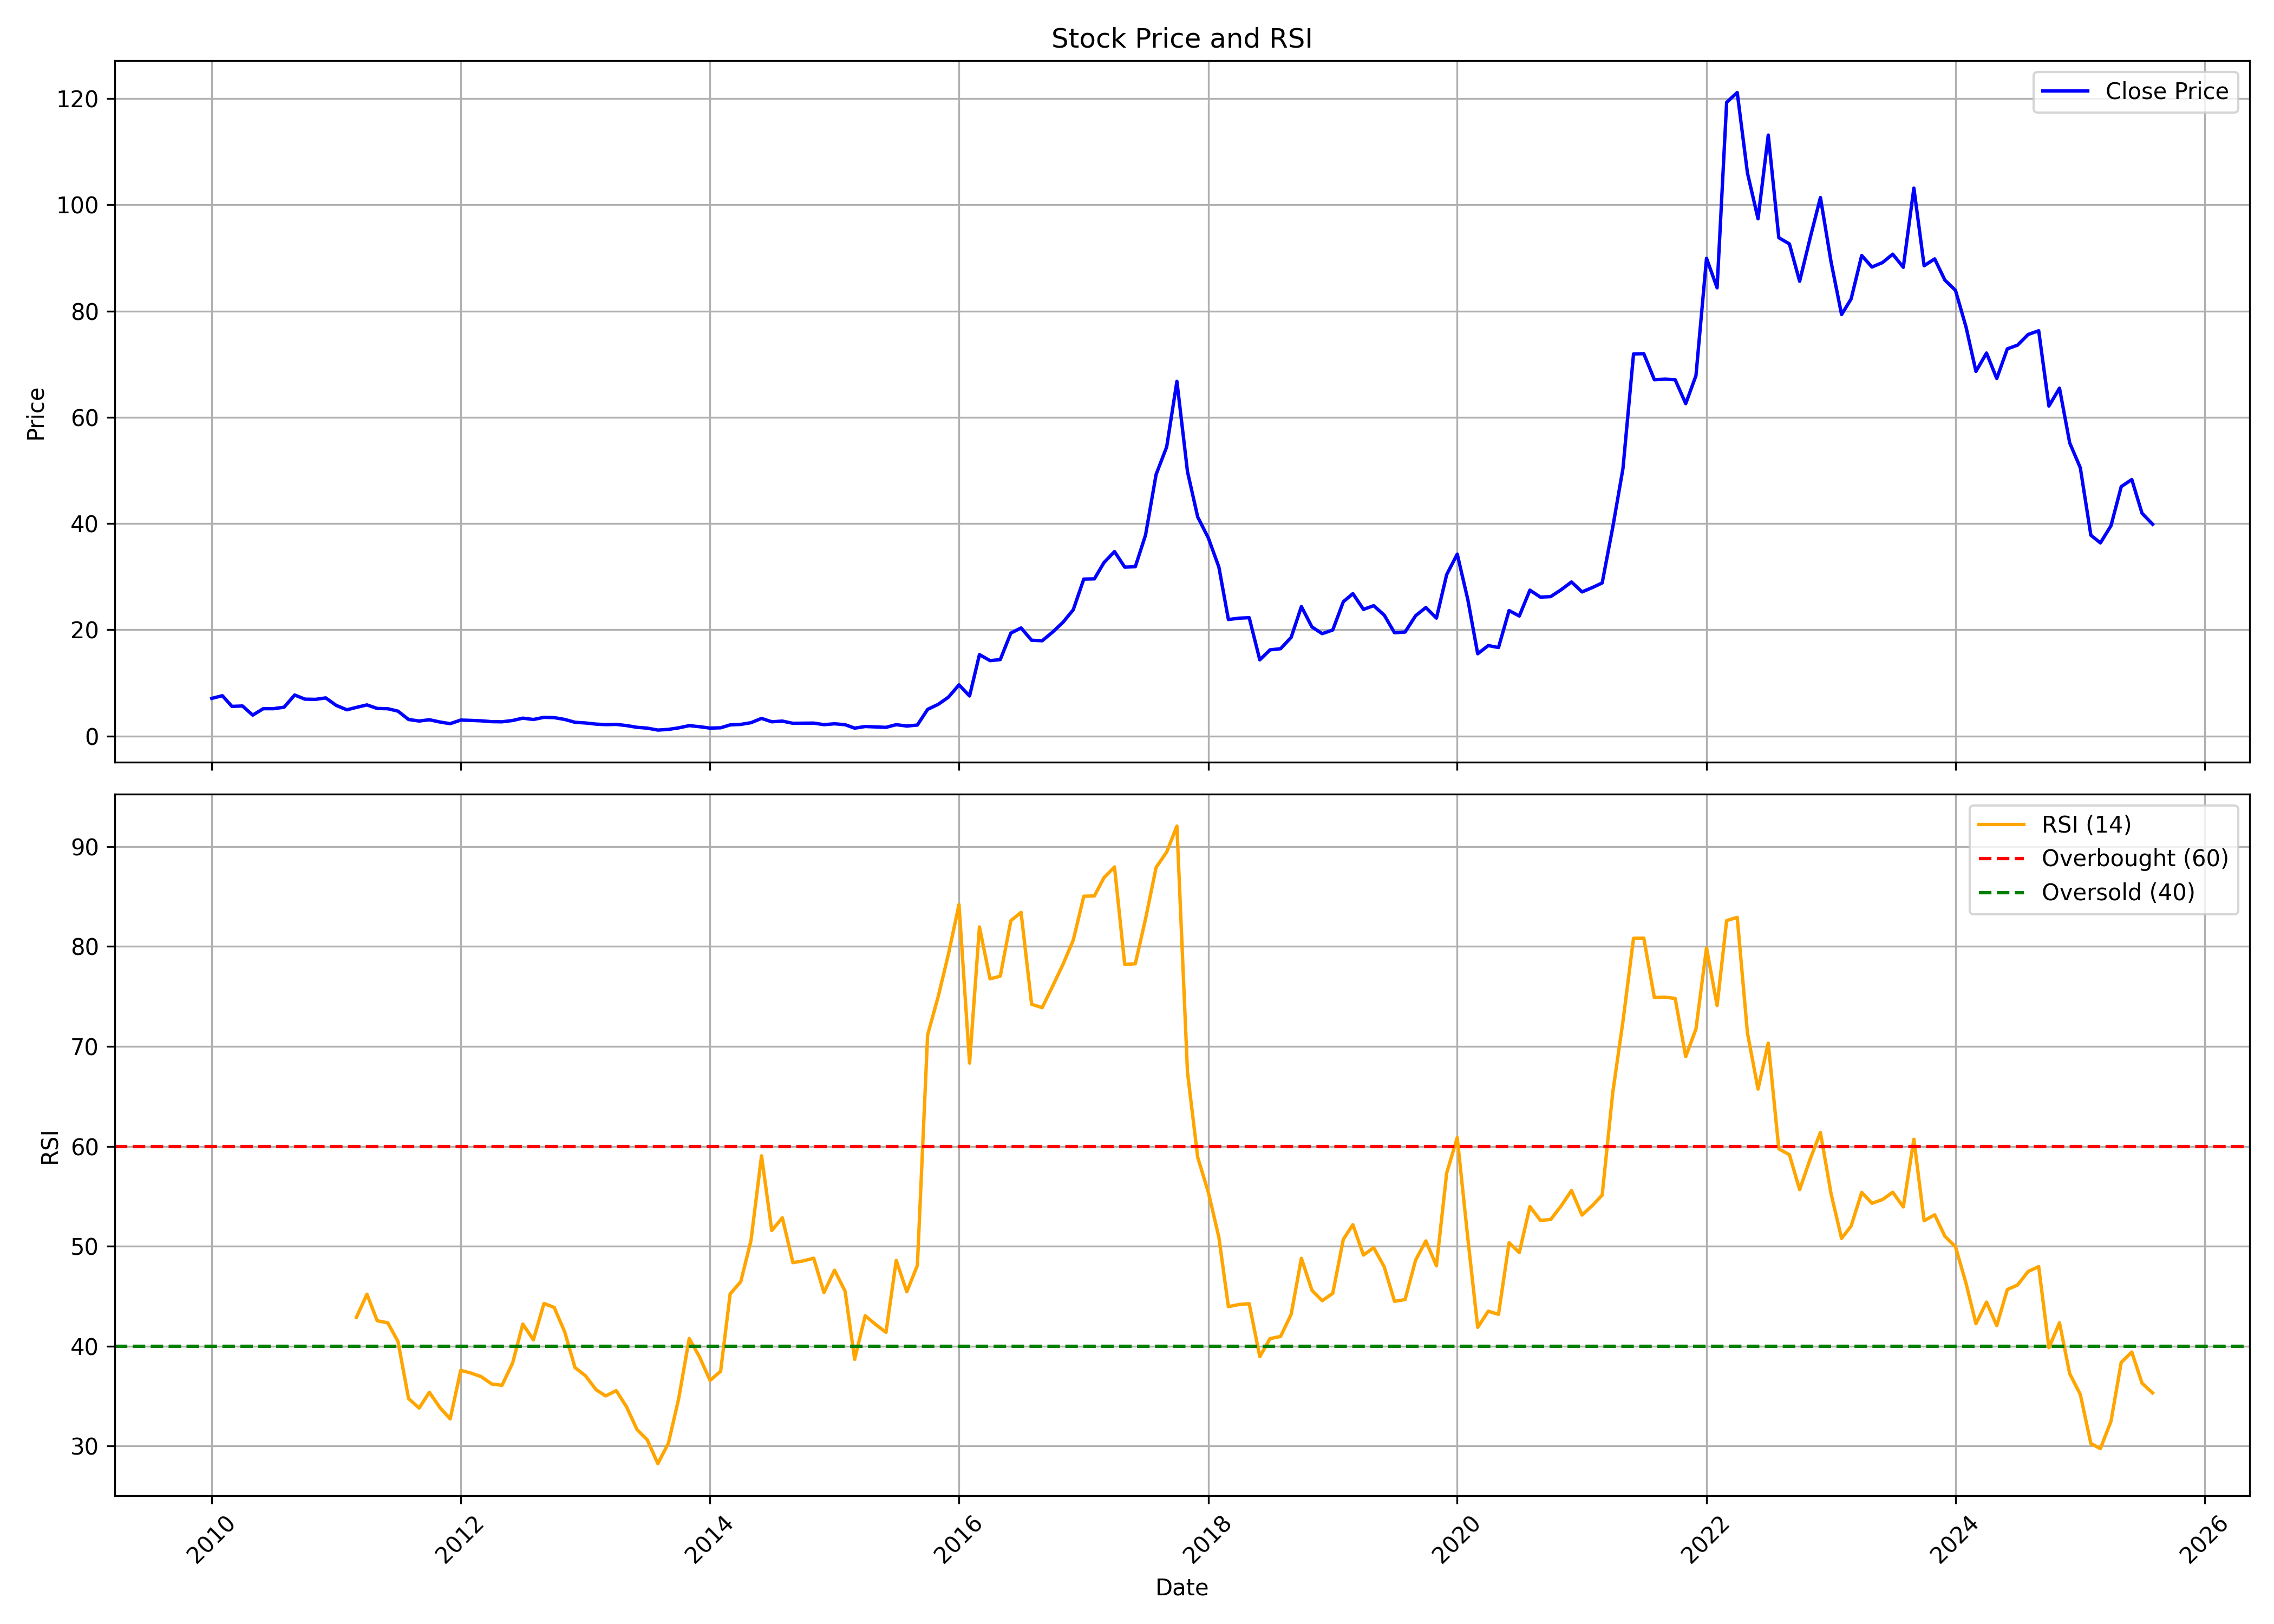

Source data for this figure (header and first rows):
, date, symbol, open, high, low, close, volume, rsi
0, 2010-01-01, DWARKESH, 8.124, 9.124, 6.825, 7.076, 19231870, 
1, 2010-02-01, DWARKESH, 7.226, 9.047, 6.941, 7.584, 18909130, 
2, 2010-03-01, DWARKESH, 7.584, 7.664, 5.346, 5.576, 8966180, 
3, 2010-04-01, DWARKESH, 5.58, 6.15, 5.187, 5.647, 4275840, 
4, 2010-05-01, DWARKESH, 5.706, 5.78, 3.479, 3.927, 26057720, 
5, 2010-06-01, DWARKESH, 3.89, 5.547, 3.883, 5.143, 18546550, 
6, 2010-07-01, DWARKESH, 5.18, 6.299, 5.017, 5.139, 15879690, 
7, 2010-08-01, DWARKESH, 5.15, 6.373, 5.061, 5.421, 20360550, 
8, 2010-09-01, DWARKESH, 5.465, 8.722, 5.454, 7.714, 87991410, 
9, 2010-10-01, DWARKESH, 7.762, 7.781, 6.817, 6.936, 31971360, 
10, 2010-11-01, DWARKESH, 7.04, 9.137, 6.313, 6.895, 55721160, 
11, 2010-12-01, DWARKESH, 7.01, 7.666, 5.558, 7.169, 33428720, 
12, 2011-01-01, DWARKESH, 7.121, 8.007, 5.446, 5.754, 15836330, 
13, 2011-02-01, DWARKESH, 5.669, 6.132, 4.902, 4.928, 7577830, 
14, 2011-03-01, DWARKESH, 5.002, 5.843, 4.831, 5.383, 8139030, 42.88
15, 2011-04-01, DWARKESH, 5.335, 6.432, 5.335, 5.85, 11104040, 45.2
16, 2011-05-01, DWARKESH, 5.854, 5.928, 4.635, 5.183, 2986000, 42.54
17, 2011-06-01, DWARKESH, 5.043, 5.513, 4.076, 5.132, 5984550, 42.33
18, 2011-07-01, DWARKESH, 5.187, 5.502, 4.646, 4.676, 3121110, 40.46
19, 2011-08-01, DWARKESH, 4.72, 4.817, 2.779, 3.105, 5725950, 34.75
20, 2011-09-01, DWARKESH, 3.105, 3.498, 2.723, 2.816, 4982760, 33.8
21, 2011-10-01, DWARKESH, 2.816, 3.179, 2.645, 3.057, 2602900, 35.38
22, 2011-11-01, DWARKESH, 3.075, 3.16, 2.564, 2.631, 1707520, 33.84
23, 2011-12-01, DWARKESH, 2.653, 2.738, 2.075, 2.316, 1614460, 32.71
24, 2012-01-01, DWARKESH, 2.305, 3.631, 2.238, 2.997, 8651030, 37.58
25, 2012-02-01, DWARKESH, 3.112, 3.231, 2.786, 2.931, 1164550, 37.29
26, 2012-03-01, DWARKESH, 2.834, 3.368, 2.705, 2.853, 1929510, 36.94
27, 2012-04-01, DWARKESH, 3.072, 3.072, 2.631, 2.697, 1189420, 36.21
28, 2012-05-01, DWARKESH, 2.705, 2.946, 2.456, 2.671, 1520370, 36.08
29, 2012-06-01, DWARKESH, 2.631, 2.949, 2.571, 2.916, 1177590, 38.3
30, 2012-07-01, DWARKESH, 2.927, 3.89, 2.831, 3.357, 8583540, 42.21
31, 2012-08-01, DWARKESH, 3.372, 3.924, 2.975, 3.105, 1434720, 40.63
32, 2012-09-01, DWARKESH, 3.12, 3.827, 3.12, 3.512, 2828620, 44.27
33, 2012-10-01, DWARKESH, 3.446, 3.813, 3.26, 3.457, 2807700, 43.87
34, 2012-11-01, DWARKESH, 3.42, 3.572, 3.042, 3.112, 1962330, 41.4
35, 2012-12-01, DWARKESH, 3.172, 3.186, 2.542, 2.579, 3134630, 37.86
36, 2013-01-01, DWARKESH, 2.557, 2.838, 2.253, 2.449, 2427980, 37.02
37, 2013-02-01, DWARKESH, 2.431, 2.731, 2.156, 2.234, 2965240, 35.63
38, 2013-03-01, DWARKESH, 2.297, 2.779, 2.045, 2.142, 3079810, 35.02
39, 2013-04-01, DWARKESH, 2.112, 2.757, 2.03, 2.182, 6294000, 35.54
40, 2013-05-01, DWARKESH, 2.182, 2.312, 1.871, 1.96, 1932930, 33.93
41, 2013-06-01, DWARKESH, 2.13, 2.175, 1.575, 1.63, 2223210, 31.64
42, 2013-07-01, DWARKESH, 1.923, 1.923, 1.401, 1.478, 1169610, 30.61
43, 2013-08-01, DWARKESH, 1.556, 1.556, 1.045, 1.112, 2169560, 28.23
44, 2013-09-01, DWARKESH, 1.112, 1.471, 1.1, 1.241, 4553180, 30.3
45, 2013-10-01, DWARKESH, 1.252, 1.804, 1.245, 1.526, 3366020, 34.74
46, 2013-11-01, DWARKESH, 1.519, 2.067, 1.482, 1.949, 6638350, 40.76
47, 2013-12-01, DWARKESH, 1.982, 1.993, 1.664, 1.749, 1453110, 38.93
48, 2014-01-01, DWARKESH, 1.675, 1.815, 1.471, 1.482, 460990, 36.57
49, 2014-02-01, DWARKESH, 1.482, 1.601, 1.275, 1.541, 804090, 37.48
50, 2014-03-01, DWARKESH, 1.601, 2.153, 1.497, 2.086, 2648560, 45.23
51, 2014-04-01, DWARKESH, 2.082, 2.512, 2.082, 2.179, 2516190, 46.44
52, 2014-05-01, DWARKESH, 2.179, 2.79, 1.882, 2.501, 4460460, 50.56
53, 2014-06-01, DWARKESH, 2.568, 3.361, 2.523, 3.309, 6674340, 59.05
54, 2014-07-01, DWARKESH, 3.272, 3.549, 2.649, 2.675, 4621150, 51.57
55, 2014-08-01, DWARKESH, 2.675, 2.983, 2.431, 2.801, 3639460, 52.85
56, 2014-09-01, DWARKESH, 2.668, 2.957, 2.301, 2.39, 2777510, 48.36
57, 2014-10-01, DWARKESH, 2.586, 2.586, 2.26, 2.405, 1067630, 48.53
58, 2014-11-01, DWARKESH, 2.397, 3.116, 2.342, 2.427, 4417940, 48.8
59, 2014-12-01, DWARKESH, 2.482, 2.705, 2.038, 2.13, 2263250, 45.36
... 128 more rows
